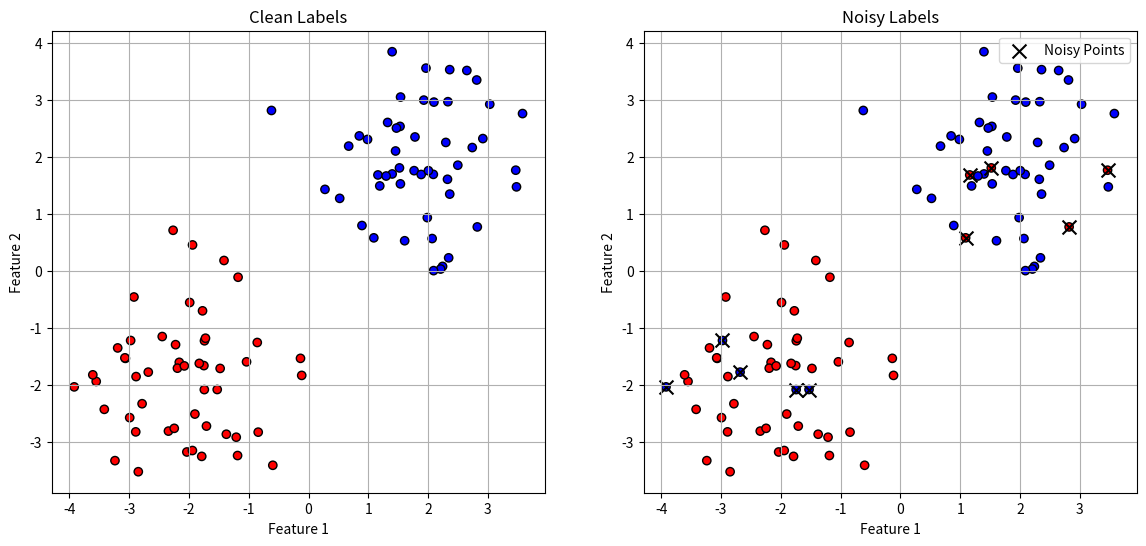

Python code for this plot:
import numpy as np
import matplotlib.pyplot as plt

# Set random seed for reproducibility
np.random.seed(42)

# Generate synthetic data for two classes
# Class 0: "Cats" (e.g., blue)
cluster_A = np.random.randn(50, 2) + np.array([2, 2])
# Class 1: "Dogs" (e.g., red)
cluster_B = np.random.randn(50, 2) + np.array([-2, -2])

# Combine data and create true (clean) labels
data = np.vstack([cluster_A, cluster_B])
true_labels = np.array([0] * 50 + [1] * 50)

# Introduce label noise: randomly flip the labels for 10 data points
noise_indices = np.random.choice(len(true_labels), size=10, replace=False)
noisy_labels = true_labels.copy()
noisy_labels[noise_indices] = 1 - noisy_labels[noise_indices]  # Flip 0->1 and 1->0

# Create side-by-side plots
fig, axes = plt.subplots(1, 2, figsize=(14, 6))

# Plot 1: Clean Labels
scatter_clean = axes[0].scatter(data[:, 0], data[:, 1], c=true_labels, cmap='bwr', edgecolor='k')
axes[0].set_title('Clean Labels')
axes[0].set_xlabel('Feature 1')
axes[0].set_ylabel('Feature 2')
axes[0].grid(True)

# Plot 2: Noisy Labels
scatter_noisy = axes[1].scatter(data[:, 0], data[:, 1], c=noisy_labels, cmap='bwr', edgecolor='k')
# Highlight noisy points with black crosses
axes[1].scatter(data[noise_indices, 0], data[noise_indices, 1],
                c='black', marker='x', s=100, label='Noisy Points')
axes[1].set_title('Noisy Labels')
axes[1].set_xlabel('Feature 1')
axes[1].set_ylabel('Feature 2')
axes[1].legend()
axes[1].grid(True)
plt.show()